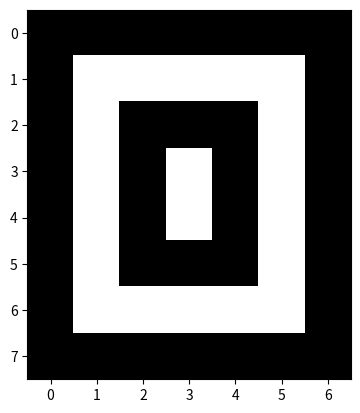

This chart was generated by the following Python code:
# -*- coding: utf-8 -*-
"""
Created on Thu Sep 14 18:30:14 2023

@author: admin
"""
import matplotlib
import matplotlib.pyplot as plt

data = [
        [0,0,0,0,0,0,0],
        [0,1,1,1,1,1,0],
        [0,1,0,0,0,1,0],
        [0,1,0,1,0,1,0],
        [0,1,0,1,0,1,0],
        [0,1,0,0,0,1,0],
        [0,1,1,1,1,1,0],
        [0,0,0,0,0,0,0]]

plt.imshow(data, cmap= 'gray')
plt.show()